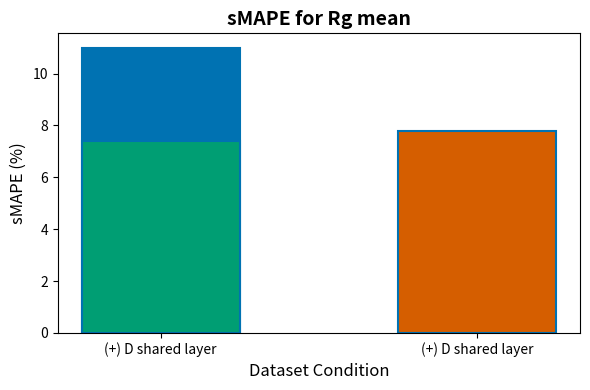
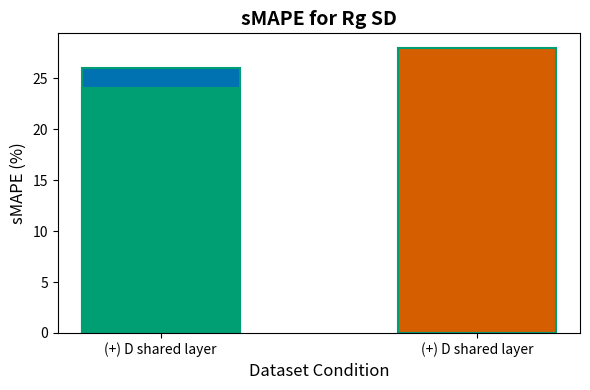
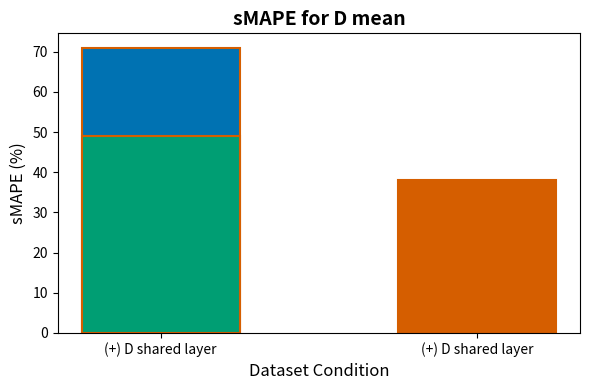
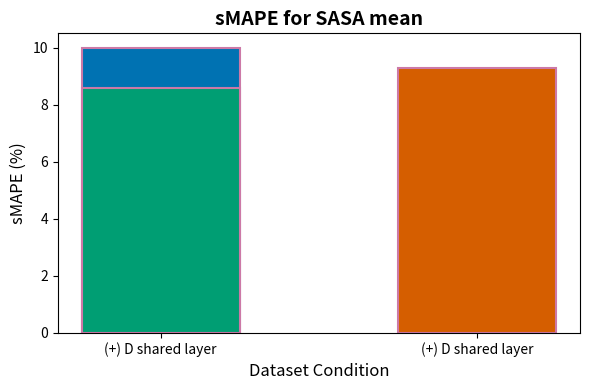
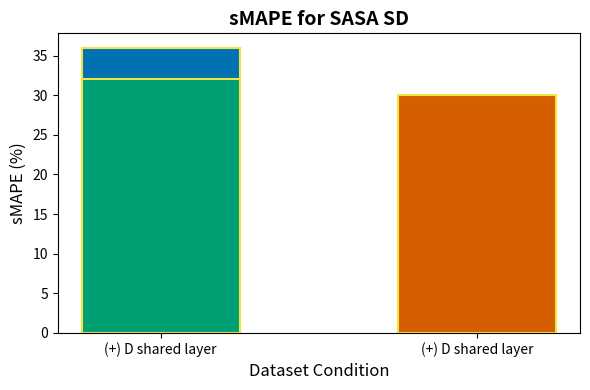
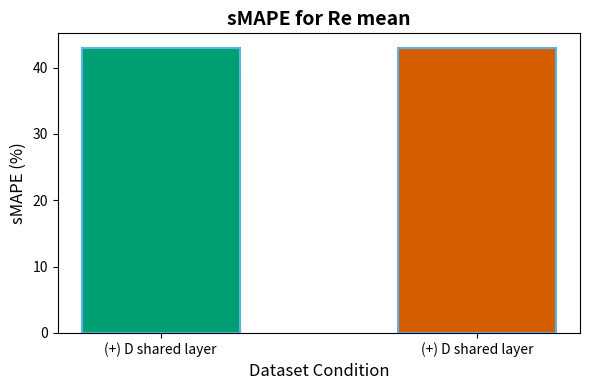

Here is the Python script that generated these plots, in order:
import numpy as np
import matplotlib.pyplot as plt

# Data
datasets = [
    "(+) D shared layer",
    "(+) D shared layer",
    "(+) Morgan fingerprint\n(-) D shared layer",  # Multi-line label
]
methods = ["Rg mean", "Rg SD", "D mean", "SASA mean", "SASA SD", "Re mean", "Average"]

errors = np.array(
    [
        [11, 26, 71, 10, 36, 40, 33],  # Shared layer
        [7.4, 24, 49, 8.6, 32, 43, 27],  # One less shared layer
        [7.8, 28, 38, 9.3, 30, 43, 26],  # Morgan FP, (-) Shared Layer
    ]
)

# Extract average values separately (last column)
average_values = errors[:, -1]  # Last column is the average
errors = errors[:, :-1]  # Remove "Average" column from bars
methods = methods[:-1]  # Remove "Average" from labels

# Use a professional style
plt.style.use("seaborn-v0_8-colorblind")

# Get colors from the style and ensure enough colors
style_colors = plt.rcParams["axes.prop_cycle"].by_key()["color"]
num_methods = len(methods)
num_datasets = len(datasets)

# Ensure enough colors for properties and datasets by cycling colors if needed
property_colors = [
    style_colors[i % len(style_colors)] for i in range(num_methods)
]  # Colors per property
dataset_colors = [
    style_colors[i % len(style_colors)] for i in range(num_datasets)
]  # Colors per dataset

# Generate a figure for each property
for i, method in enumerate(methods):
    fig, ax = plt.subplots(figsize=(6, 4))

    # Plot bars for each dataset condition
    for j, dataset in enumerate(datasets):
        ax.bar(
            dataset,
            errors[j][i],
            color=dataset_colors[j],  # Consistent dataset colors
            edgecolor=property_colors[i],  # Outline color matches main plot
            linewidth=1.5,
            width=0.5,
        )

    # Formatting
    ax.set_ylabel("sMAPE (%)", fontsize=12)
    ax.set_xlabel("Dataset Condition", fontsize=12)
    ax.set_title(f"sMAPE for {method}", fontsize=14, fontweight="bold")
    ax.set_xticklabels(datasets, fontsize=10, rotation=0, ha="center")

    # Save each figure
    plt.tight_layout()
    plt.savefig(f"sMAPE_{method.replace(' ', '_')}.png", dpi=300, bbox_inches="tight")
    plt.show()
